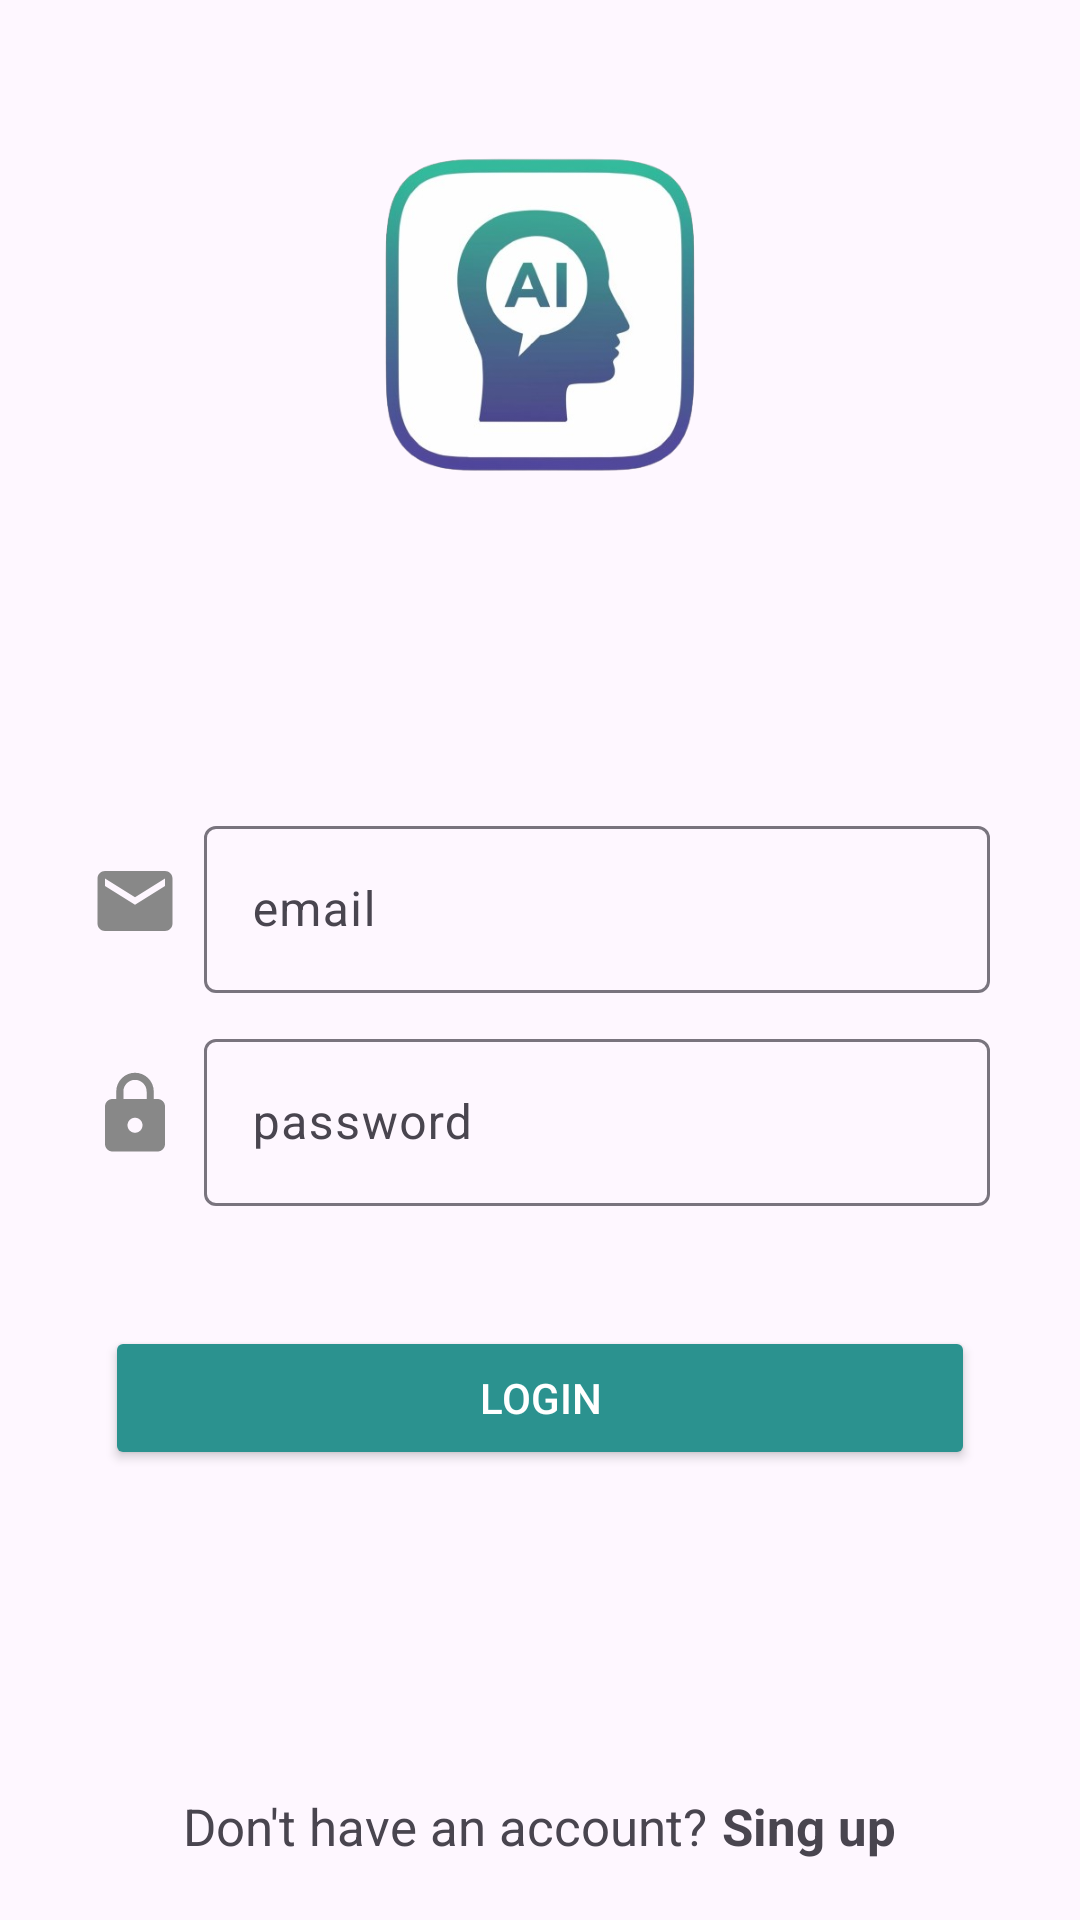

Here is an Android app screen rendered from its layout file. Give the layout XML and the strings, colors and styles it references.
<!-- AndroidManifest.xml: application theme Theme.App -->
<!-- res/layout/activity_main.xml -->
<?xml version="1.0" encoding="utf-8"?>
<androidx.coordinatorlayout.widget.CoordinatorLayout xmlns:android="http://schemas.android.com/apk/res/android"
    xmlns:app="http://schemas.android.com/apk/res-auto"
    xmlns:tools="http://schemas.android.com/tools"
    android:layout_width="match_parent"
    android:layout_height="match_parent"
    tools:context="com.example.app.MainActivity">

    <LinearLayout
        android:layout_width="match_parent"
        android:layout_height="match_parent"
        android:orientation="vertical">
    
        <ImageView
            android:layout_width="150dp"
            android:layout_height="150dp"
            android:src="@drawable/app_icon"
            android:layout_gravity="center"
            android:layout_marginTop="30dp"/>

         <LinearLayout
             android:layout_width="match_parent"
             android:layout_height="wrap_content"
             android:orientation="horizontal"
             android:layout_marginLeft="30dp"
             android:layout_marginRight="30dp"
             android:layout_marginTop="90dp"
             android:gravity="center">

             <ImageView
                 android:layout_width="30dp"
                 android:layout_height="30dp"
                 android:src="@drawable/ic_email"
                 android:layout_marginRight="8dp"/>
             <com.google.android.material.textfield.TextInputLayout
                 android:layout_width="match_parent"
                 android:layout_height="wrap_content">
                 
                 <com.google.android.material.textfield.TextInputEditText
                     android:id="@+id/textInputLoginEmail"
                     android:layout_width="match_parent"
                     android:layout_height="wrap_content"
                     android:hint="email"
                     android:inputType="textEmailAddress"/>
                 
             </com.google.android.material.textfield.TextInputLayout>

         </LinearLayout>
        <LinearLayout
            android:layout_width="match_parent"
            android:layout_height="wrap_content"
            android:orientation="horizontal"
            android:layout_marginLeft="30dp"
            android:layout_marginRight="30dp"
            android:layout_marginTop="10dp"
            android:gravity="center">

            <ImageView
                android:layout_width="30dp"
                android:layout_height="30dp"
                android:src="@drawable/ic_lock"
                android:layout_marginRight="8dp"/>

            <com.google.android.material.textfield.TextInputLayout
                android:layout_width="match_parent"
                android:layout_height="wrap_content">

                <com.google.android.material.textfield.TextInputEditText
                    android:id="@+id/textInputLoginPassword"
                    android:layout_width="match_parent"
                    android:layout_height="wrap_content"
                    android:hint="password"
                    android:inputType="textPassword"/>

            </com.google.android.material.textfield.TextInputLayout>

        </LinearLayout>
        
        
        <Button
            android:id="@+id/ButtonLogin"
            android:layout_width="match_parent"
            android:layout_height="wrap_content"
            android:text="Login"
            android:layout_marginTop="40dp"
            android:layout_marginLeft="35dp"
            android:layout_marginRight="35dp"
            android:backgroundTint="@color/green"
            android:textColor="@color/white"/>

    </LinearLayout>


    <LinearLayout
        android:layout_width="match_parent"
        android:layout_height="wrap_content"
        android:orientation="horizontal"
        android:gravity="center"
        android:layout_gravity="bottom"
        android:layout_marginBottom="20dp">

        <TextView
            android:layout_width="wrap_content"
            android:layout_height="wrap_content"
            android:text="Don't have an account?"
            android:textSize="17sp"/>

        <TextView
            android:id="@+id/textViewSingUp"
            android:layout_width="wrap_content"
            android:layout_height="wrap_content"
            android:text="Sing up"
            android:textSize="17sp"
            android:textStyle="bold"
            android:layout_marginLeft="5dp"/>

    </LinearLayout>

</androidx.coordinatorlayout.widget.CoordinatorLayout>
<!-- resources referenced by this layout -->
<resources>
  <color name="green">#2b928f</color>
  <color name="white">#FFFFFFFF</color>
  <!-- drawable app_icon: png bitmap (drawable, 102542 bytes) -->
  <!-- drawable ic_email (drawable) -->
  <vector android:height="60dp" android:tint="#888888"
      android:viewportHeight="24" android:viewportWidth="24"
      android:width="60dp" xmlns:android="http://schemas.android.com/apk/res/android">
      <path android:fillColor="@android:color/white" android:pathData="M20,4L4,4c-1.1,0 -1.99,0.9 -1.99,2L2,18c0,1.1 0.9,2 2,2h16c1.1,0 2,-0.9 2,-2L22,6c0,-1.1 -0.9,-2 -2,-2zM20,8l-8,5 -8,-5L4,6l8,5 8,-5v2z"/>
  </vector>
  <!-- drawable ic_lock (drawable) -->
  <vector android:height="60dp" android:tint="#888888"
      android:viewportHeight="24" android:viewportWidth="24"
      android:width="60dp" xmlns:android="http://schemas.android.com/apk/res/android">
      <path android:fillColor="@android:color/white" android:pathData="M18,8h-1L17,6c0,-2.76 -2.24,-5 -5,-5S7,3.24 7,6v2L6,8c-1.1,0 -2,0.9 -2,2v10c0,1.1 0.9,2 2,2h12c1.1,0 2,-0.9 2,-2L20,10c0,-1.1 -0.9,-2 -2,-2zM12,17c-1.1,0 -2,-0.9 -2,-2s0.9,-2 2,-2 2,0.9 2,2 -0.9,2 -2,2zM15.1,8L8.9,8L8.9,6c0,-1.71 1.39,-3.1 3.1,-3.1 1.71,0 3.1,1.39 3.1,3.1v2z"/>
  </vector>
  <style name="Theme.App" parent="Base.Theme.App" />
  <style name="Base.Theme.App" parent="Theme.Material3.DayNight.NoActionBar">
          
          <item name="colorPrimary">@color/blue</item>
          <item name="colorPrimaryVariant">@color/blue</item>
      </style>
  <color name="blue">#1271ff</color>
</resources>
